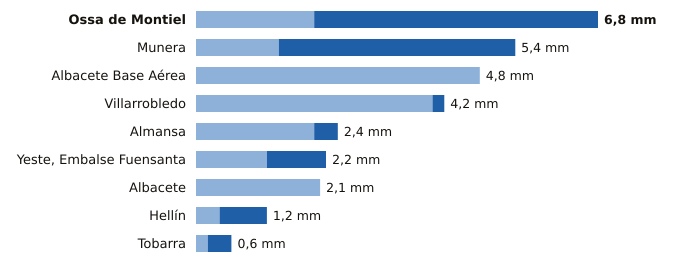

The file beside this chart, header and first rows:
estacion, provincia, indicativo, mm_6_dias_anteriores, mm_hoy, mm_7_dias, horas_de_hoy
Ossa de Montiel, Albacete, 4007Y, 2.0, 4.8, 6.8, 17
Munera, Albacete, 4096Y, 1.4, 4.0, 5.4, 17
Albacete Base Aérea, Albacete, 8175, 4.8, 0.0, 4.8, 11
Villarrobledo, Albacete, 4091Y, 4.0, 0.2, 4.2, 14
Almansa, Albacete, 8198Y, 2.0, 0.4, 2.4, 16
Yeste, Embalse Fuensanta, Albacete, 7066Y, 1.2, 1.0, 2.2, 17
Albacete, Albacete, 8178D, 2.1, 0.0, 2.1, 11
Hellín, Albacete, 7096B, 0.4, 0.8, 1.2, 17
Tobarra, Albacete, 7103Y, 0.2, 0.4, 0.6, 17
